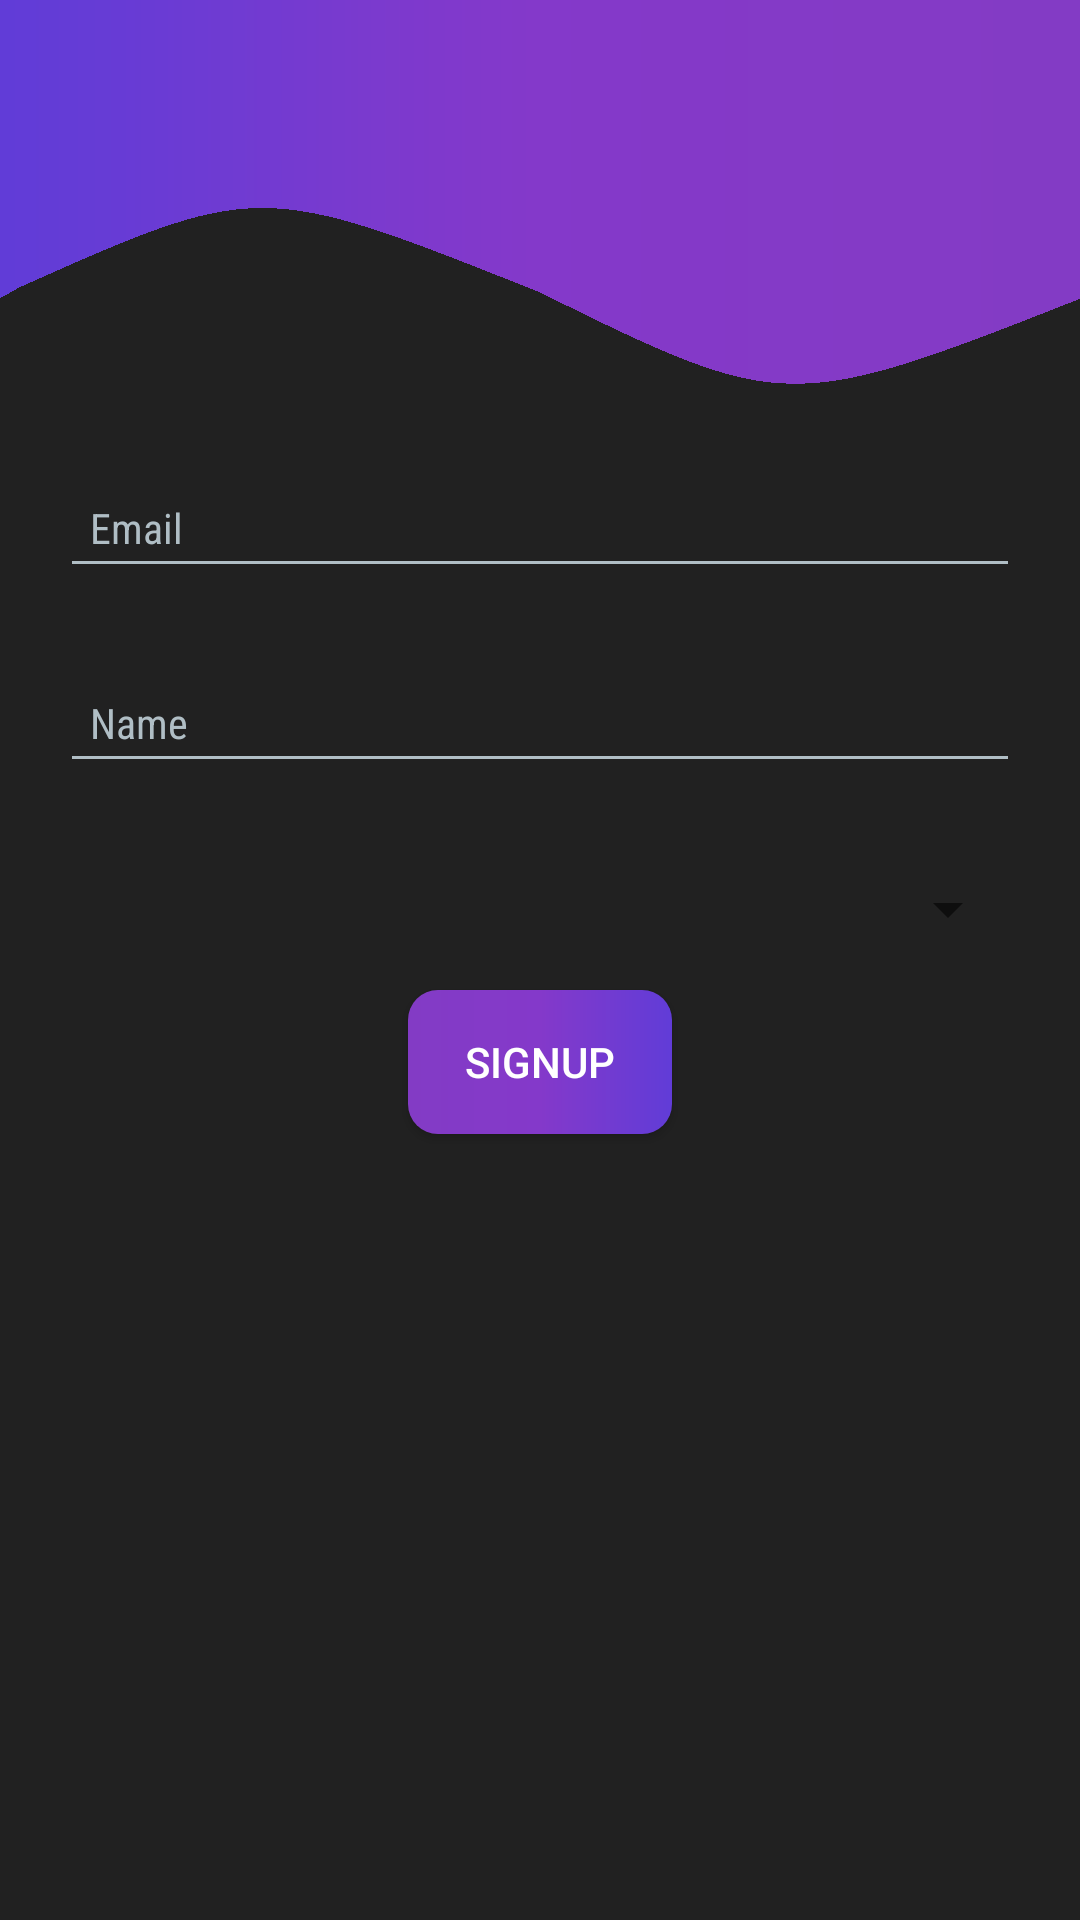

Reconstruct the res/layout file that produces this screen, plus the resources it refers to.
<!-- AndroidManifest.xml: application theme AppTheme -->
<!-- res/layout/activity_name.xml -->
<?xml version="1.0" encoding="utf-8"?>
<android.support.constraint.ConstraintLayout xmlns:android="http://schemas.android.com/apk/res/android"
    xmlns:app="http://schemas.android.com/apk/res-auto"
    xmlns:tools="http://schemas.android.com/tools"
    android:layout_width="match_parent"
    android:layout_height="match_parent"
    tools:context=".NameActivity"
    android:background="@drawable/back">
    <ImageView
        android:id="@+id/imageView"
        android:layout_width="150dp"
        android:layout_height="150dp"
        android:layout_marginTop="64dp"
        android:layout_marginBottom="8dp"
        app:layout_constraintBottom_toTopOf="@+id/linearLayout2"
        app:layout_constraintEnd_toEndOf="parent"
        app:layout_constraintHorizontal_bias="0.498"
        app:layout_constraintStart_toStartOf="parent"
        app:layout_constraintTop_toTopOf="parent"
        app:layout_constraintVertical_bias="0.272"
        app:srcCompat="@drawable/icontext" />

    <LinearLayout
        android:layout_width="0dp"
        android:layout_height="wrap_content"
        android:layout_marginBottom="236dp"
        android:orientation="vertical"
        app:layout_constraintBottom_toBottomOf="parent"
        app:layout_constraintEnd_toEndOf="parent"
        app:layout_constraintStart_toStartOf="parent"
        app:layout_constraintTop_toTopOf="parent"
        app:layout_constraintVertical_bias="0.96">

        <android.support.design.widget.TextInputLayout
            android:id="@+id/textInputLayout"
            android:layout_width="match_parent"
            android:layout_height="wrap_content"
            android:theme="@style/EditTextHint"
            app:layout_constraintEnd_toEndOf="parent"
            app:layout_constraintHorizontal_bias="0.0"
            app:layout_constraintStart_toStartOf="parent"
            app:layout_constraintTop_toTopOf="parent">

            <android.support.design.widget.TextInputEditText

                android:id="@+id/editTextEmail"
                android:layout_width="match_parent"
                android:layout_height="wrap_content"
                android:layout_marginStart="20dp"
                android:layout_marginTop="15dp"
                android:layout_marginEnd="20dp"
                android:layout_marginBottom="15dp"
                android:backgroundTint="#B0BEC5"

                android:editable="false"
                android:fontFamily="sans-serif-condensed"
                android:hint="Email"
                android:inputType="none"
                android:padding="10dp"
                android:textColor="#FFF"
                android:textColorHint="#B0BEC5" />
        </android.support.design.widget.TextInputLayout>


        <android.support.design.widget.TextInputLayout
            android:id="@+id/t"
            android:layout_width="match_parent"
            android:layout_height="wrap_content"
            android:theme="@style/EditTextHint"
            app:layout_constraintEnd_toEndOf="parent"
            app:layout_constraintHorizontal_bias="0.0"
            app:layout_constraintStart_toStartOf="parent"
            app:layout_constraintTop_toTopOf="parent">

            <android.support.design.widget.TextInputEditText

                android:id="@+id/editTextName"
                android:layout_width="match_parent"
                android:layout_height="wrap_content"
                android:layout_marginStart="20dp"
                android:layout_marginTop="15dp"
                android:layout_marginEnd="20dp"
                android:layout_marginBottom="15dp"
                android:backgroundTint="#B0BEC5"

                android:fontFamily="sans-serif-condensed"
                android:hint="Name"
                android:inputType="none"

                android:padding="10dp"
                android:textColor="#FFF"
                android:textColorHint="#B0BEC5" />
        </android.support.design.widget.TextInputLayout>

        <android.support.design.widget.TextInputLayout
            android:layout_width="match_parent"
            android:layout_height="wrap_content"
            android:theme="@style/EditTextHint"

            >

            <Spinner
                android:id="@+id/acctype"
                android:layout_width="match_parent"
                android:layout_height="wrap_content"
                android:layout_marginStart="20dp"
                android:layout_marginTop="15dp"
                android:layout_marginEnd="20dp"
                android:layout_marginBottom="15dp"

                android:drawablePadding="20dp"
                android:fontFamily="sans-serif-condensed"
                android:inputType="textPersonName"
                android:padding="10dp"
                android:textColor="#FFF" />
        </android.support.design.widget.TextInputLayout>


        <Button
            android:id="@+id/signup"
            android:layout_width="wrap_content"
            android:layout_height="wrap_content"
            android:layout_gravity="center"

            android:layout_marginBottom="20dp"
            android:background="@drawable/btn_back"
            android:text="Signup"
            android:textColor="#fff"
            app:layout_constraintBottom_toBottomOf="parent"
            app:layout_constraintEnd_toEndOf="parent"
            app:layout_constraintStart_toStartOf="parent"
            app:layout_constraintTop_toBottomOf="@+id/textInputLayout2" />


    </LinearLayout>


</android.support.constraint.ConstraintLayout>
<!-- resources referenced by this layout -->
<resources>
  <!-- drawable back: png bitmap (drawable-v24, 28334 bytes) -->
  <!-- drawable btn_back (drawable) -->
  <?xml version="1.0" encoding="utf-8"?>
  <ripple
      xmlns:android="http://schemas.android.com/apk/res/android"
      android:color="#212121">
      <item>
          <shape android:shape="rectangle">
              <gradient
                  android:startColor="#833bc5"
                  android:centerColor="#8439ca"
                  android:endColor="#613cd7"
                  android:angle="0"/>
              <corners android:radius="10dp"/>
  
          </shape>
      </item>
  </ripple>
  <style name="EditTextHint" parent="TextAppearance.AppCompat">
          <item name="android:colorAccent">@color/colorAccent</item>
          <item name="android:textColorHint">#B0BEC5</item>
          <item name="android:textColorHighlight">@color/colorAccent</item>
          <item name="android:textColorLink">#B0BEC5</item>
  
      </style>
  <style name="AppTheme" parent="Theme.AppCompat.Light.NoActionBar">
          
          <item name="colorPrimary">@color/colorPrimary</item>
          <item name="colorPrimaryDark">@color/colorPrimaryDark</item>
          <item name="colorAccent">@color/colorAccent</item>
      </style>
  <color name="colorAccent">#833bc5</color>
  <color name="colorPrimary">#7B1FA2</color>
  <color name="colorPrimaryDark">#6A1B9A</color>
</resources>
